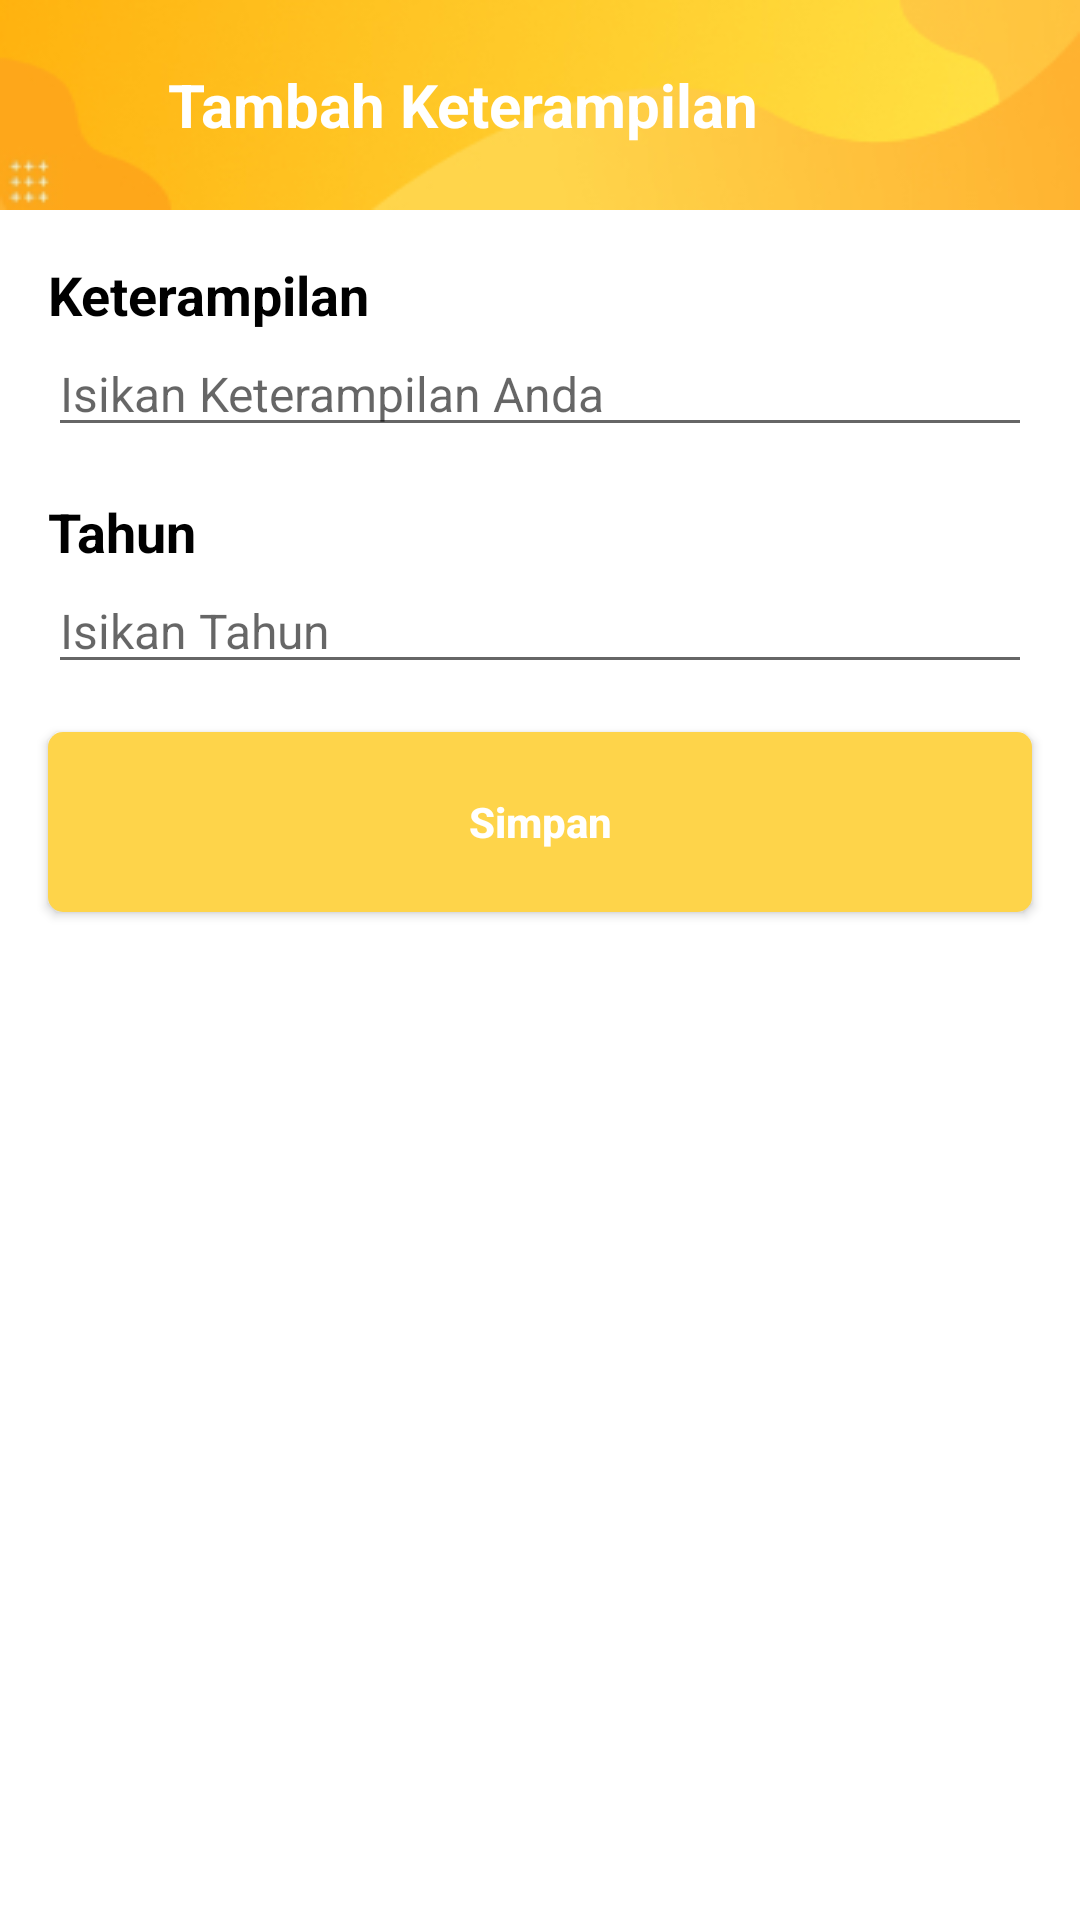

Android layout source for this screen:
<!-- AndroidManifest.xml: application theme Theme.EKPKDISNAKER -->
<!-- res/layout/activity_tambah_keterampilan.xml -->
<?xml version="1.0" encoding="utf-8"?>
<LinearLayout xmlns:android="http://schemas.android.com/apk/res/android"
    xmlns:app="http://schemas.android.com/apk/res-auto"
    xmlns:tools="http://schemas.android.com/tools"
    android:layout_width="match_parent"
    android:layout_height="match_parent"
    android:orientation="vertical"
    tools:context=".activity.UbahProfileActivity">

    
    <LinearLayout
        android:layout_width="match_parent"
        android:layout_height="70dp"
        android:background="@drawable/main_header">

        <ImageView
            android:id="@+id/btn_back"
            android:layout_width="24dp"
            android:layout_height="24dp"
            android:layout_gravity="center"
            android:layout_marginStart="16dp"
            android:background="@drawable/bt_back"></ImageView>

        <TextView
            android:layout_width="wrap_content"
            android:layout_height="wrap_content"
            android:layout_gravity="center"
            android:layout_marginLeft="16dp"
            android:text="Tambah Keterampilan"
            android:textColor="#FFFFFF"
            android:textSize="20sp"
            android:textStyle="bold"></TextView>
    </LinearLayout>
    

    <LinearLayout
        android:orientation="vertical"
        android:layout_width="match_parent"
        android:layout_height="wrap_content">

        <LinearLayout
            android:layout_width="match_parent"
            android:layout_height="wrap_content"
            android:orientation="vertical">

            
            <TextView
                android:layout_width="wrap_content"
                android:layout_height="wrap_content"
                android:layout_marginLeft="16dp"
                android:layout_marginTop="16dp"
                android:text="Keterampilan"
                android:textColor="#000"
                android:textSize="18sp"
                android:textStyle="bold"></TextView>

            <EditText
                android:id="@+id/keterampilan"
                android:layout_width="match_parent"
                android:layout_height="wrap_content"
                android:layout_marginHorizontal="16dp"
                android:hint="Isikan Keterampilan Anda"
                android:imeOptions="actionDone"
                android:inputType="textCapWords"
                android:maxLength="50"
                android:textSize="16sp"></EditText>
            
            <TextView
                android:layout_width="wrap_content"
                android:layout_height="wrap_content"
                android:layout_marginLeft="16dp"
                android:layout_marginTop="16dp"
                android:text="Tahun"
                android:textColor="#000"
                android:textSize="18sp"
                android:textStyle="bold"></TextView>

            <EditText
                android:id="@+id/tahun"
                android:layout_width="match_parent"
                android:layout_height="wrap_content"
                android:layout_marginHorizontal="16dp"
                android:hint="Isikan Tahun"
                android:imeOptions="actionDone"
                android:inputType="number"
                android:maxLength="50"
                android:textSize="16sp"></EditText>
        </LinearLayout>

        <androidx.appcompat.widget.AppCompatButton
            android:id="@+id/btn_simpan"
            android:layout_width="match_parent"
            android:layout_height="60dp"
            android:layout_marginHorizontal="16dp"
            android:layout_marginTop="16dp"
            android:background="@drawable/bt_yellow_round"
            android:text="Simpan"
            android:textAllCaps="false"
            android:textColor="#FFF"
            android:textStyle="bold"></androidx.appcompat.widget.AppCompatButton>

        <LinearLayout
            android:layout_width="match_parent"
            android:layout_height="100dp"
            android:gravity="center"
            android:orientation="vertical">

            <ProgressBar
                android:id="@+id/progress_register"
                android:layout_width="wrap_content"
                android:layout_height="wrap_content"
                android:visibility="invisible"></ProgressBar>
        </LinearLayout>
    </LinearLayout>


</LinearLayout>
<!-- resources referenced by this layout -->
<resources>
  <!-- drawable bt_yellow_round (drawable) -->
  <?xml version="1.0" encoding="utf-8"?>
  <shape
      xmlns:android="http://schemas.android.com/apk/res/android"
      android:shape="rectangle">
      <solid
          android:color="#FED44A">
      </solid>
      <corners
          android:radius="5dp">
      </corners>
  </shape>
  <!-- drawable main_header: jpg bitmap (drawable, 10518 bytes) -->
  <style name="Theme.EKPKDISNAKER" parent="Theme.MaterialComponents.DayNight.NoActionBar">
  
          <item name="android:forceDarkAllowed" tools:targetApi="q">false</item>
          
          <item name="colorPrimary">@color/primary</item>
          <item name="colorPrimaryVariant">@color/primaryVariant</item>
          <item name="colorOnPrimary">@color/white</item>
          
          <item name="colorSecondary">@color/secondary</item>
          <item name="colorSecondaryVariant">@color/secondaryVariant</item>
          <item name="colorOnSecondary">@color/black</item>
          
          <item name="android:statusBarColor" tools:targetApi="l">?attr/colorPrimaryVariant</item>
          
      </style>
  <color name="primary">#FDA81A</color>
  <color name="primaryVariant">#FFB20F</color>
  <color name="white">#FFFFFFFF</color>
  <color name="secondary">#FED44A</color>
  <color name="secondaryVariant">#FFE548</color>
  <color name="black">#FF000000</color>
</resources>
